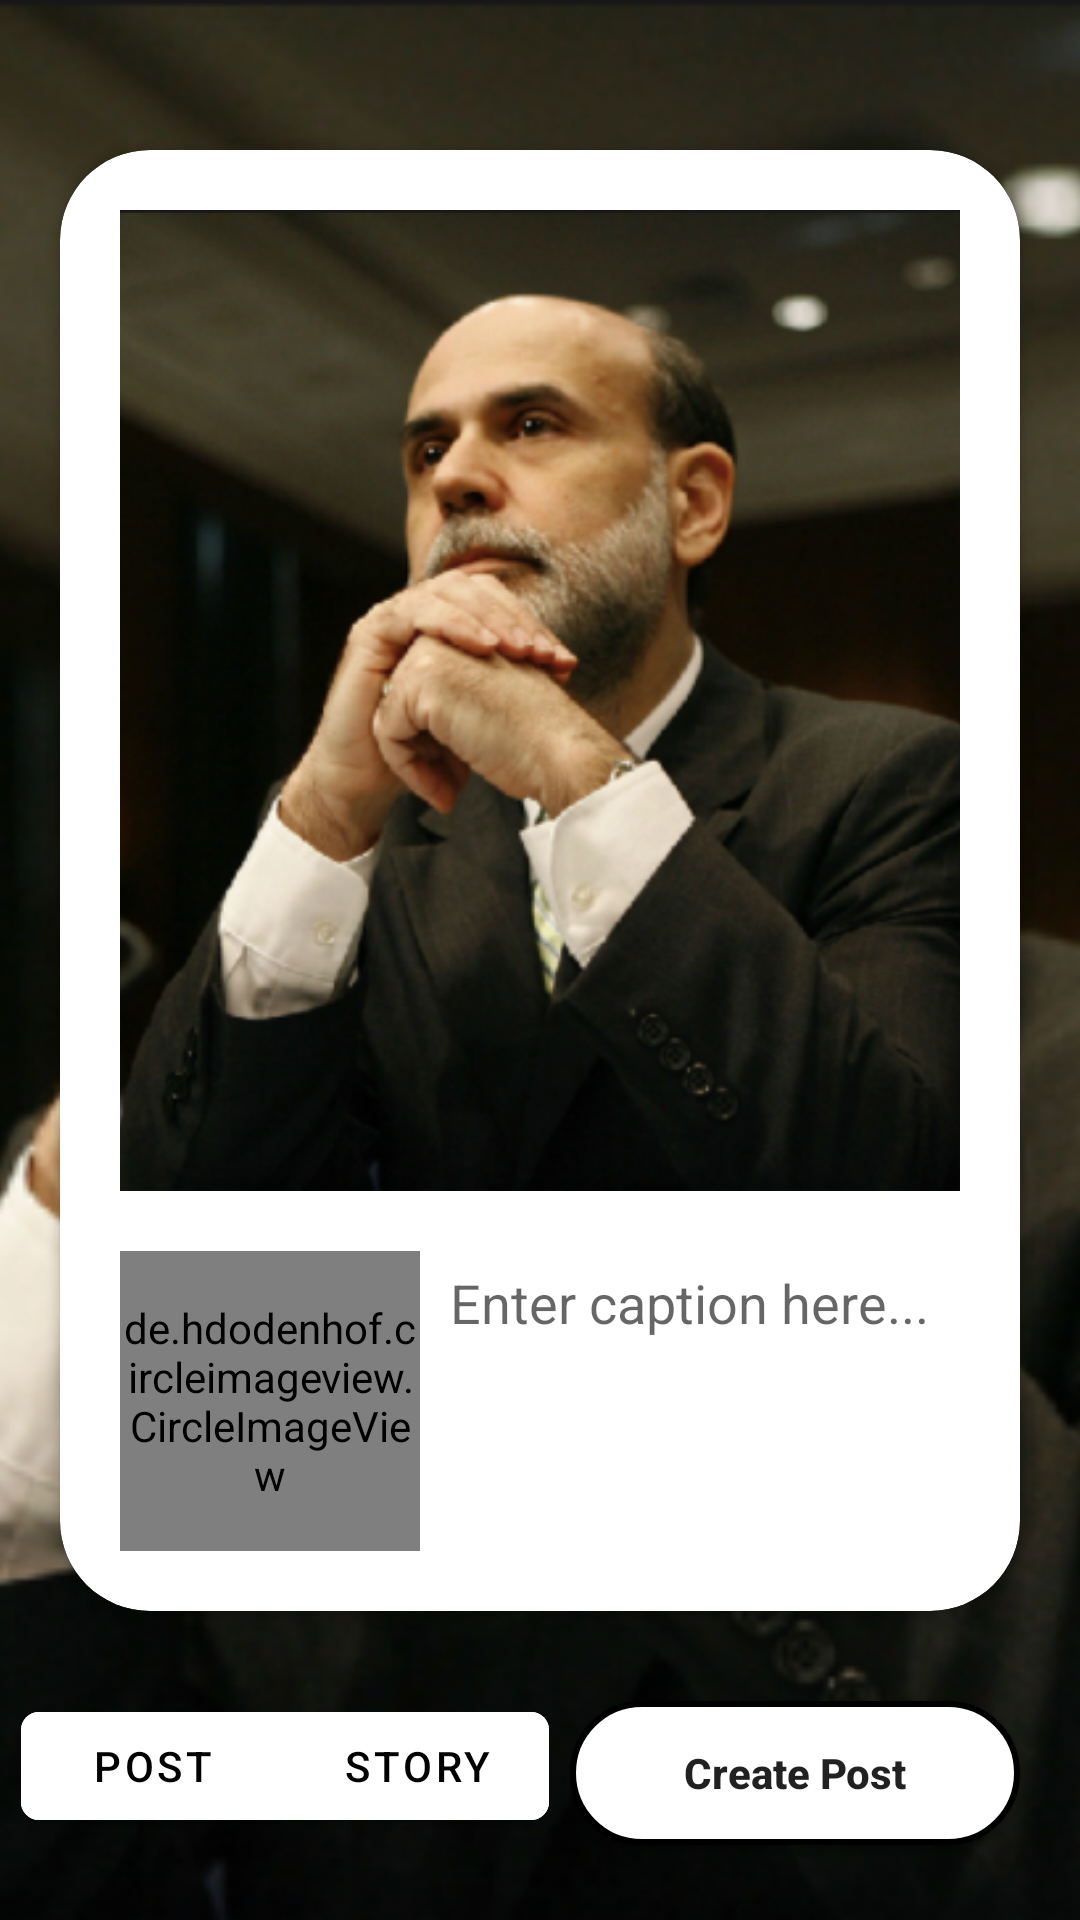

Layout XML and referenced resources for this Android screen:
<!-- AndroidManifest.xml: application theme Theme.InstagramClone -->
<!-- res/layout/activity_new_post_story.xml -->
<?xml version="1.0" encoding="utf-8"?>
<layout xmlns:android="http://schemas.android.com/apk/res/android"
    xmlns:app="http://schemas.android.com/apk/res-auto"
    xmlns:tools="http://schemas.android.com/tools">

    <androidx.constraintlayout.widget.ConstraintLayout
        android:layout_width="match_parent"
        android:layout_height="match_parent"
        tools:context=".activities.NewPostStory">

        <ImageView
            android:id="@+id/imgBackBlur"
            android:layout_width="match_parent"
            android:layout_height="match_parent"
            app:layout_constraintTop_toTopOf="parent"
            app:layout_constraintStart_toStartOf="parent"
            android:src="@drawable/pic3"
            android:scaleType="centerCrop"/>

        <com.google.android.material.button.MaterialButtonToggleGroup
            android:id="@+id/btgPostStory"
            android:layout_width="wrap_content"
            android:layout_height="wrap_content"
            android:orientation="horizontal"
            app:layout_constraintTop_toBottomOf="@+id/cvImg"
            app:layout_constraintStart_toStartOf="parent"
            app:layout_constraintEnd_toStartOf="@+id/btnPost"

            app:singleSelection="true"
            app:layout_constraintBottom_toBottomOf="parent">

            <com.google.android.material.button.MaterialButton
                android:id="@+id/btnToPost"
                android:backgroundTint="@color/white"
                android:textColor="@color/black"
                app:cornerRadius="6dp"
                android:layout_width="wrap_content"
                android:layout_height="wrap_content"
                android:text="POST" />

            <com.google.android.material.button.MaterialButton
                android:id="@+id/btnToStory"
                android:backgroundTint="@color/white"
                android:textColor="@color/black"
                app:cornerRadius="6dp"
                android:layout_width="wrap_content"
                android:layout_height="wrap_content"
                android:text="STORY" />

        </com.google.android.material.button.MaterialButtonToggleGroup>

        <androidx.cardview.widget.CardView
            android:id="@+id/cvImg"
            android:layout_width="match_parent"
            android:layout_height="0dp"
            android:background="@color/white"
            app:cardCornerRadius="30dp"
            android:layout_marginTop="50dp"
            android:layout_marginBottom="30dp"
            android:layout_marginStart="20dp"
            android:layout_marginEnd="20dp"
            app:layout_constraintTop_toTopOf="parent"
            app:layout_constraintBottom_toTopOf="@id/btnPost"
            app:layout_constraintVertical_bias="0.3">

            <androidx.constraintlayout.widget.ConstraintLayout
                android:layout_width="match_parent"
                android:layout_height="match_parent">

                <ImageView
                    android:id="@+id/imgImageToPost"
                    android:layout_width="match_parent"
                    android:layout_height="0dp"
                    android:layout_marginStart="20dp"
                    android:layout_marginTop="20dp"
                    android:layout_marginEnd="20dp"
                    android:layout_marginBottom="20dp"
                    android:scaleType="centerCrop"
                    android:src="@drawable/pic3"
                    app:layout_constraintTop_toTopOf="parent"
                    app:layout_constraintBottom_toTopOf="@id/layoutPicPost"/>

                <LinearLayout
                    android:id="@+id/layoutPicPost"
                    android:layout_width="match_parent"
                    android:layout_height="wrap_content"
                    android:orientation="horizontal"
                    app:layout_constraintBottom_toBottomOf="parent">

                    <de.hdodenhof.circleimageview.CircleImageView
                        android:id="@+id/imgProfileUser"
                        android:layout_width="100dp"
                        android:layout_height="100dp"
                        android:src="@drawable/pic1"
                        android:layout_marginStart="20dp"
                        android:layout_marginBottom="20dp"/>

                    <EditText
                        android:id="@+id/etCaption"
                        android:layout_width="match_parent"
                        android:layout_height="wrap_content"
                        app:layout_constraintTop_toTopOf="parent"
                        app:layout_constraintStart_toStartOf="parent"
                        android:background="@android:color/transparent"
                        android:hint="Enter caption here..."
                        android:layout_marginTop="5dp"
                        android:layout_marginStart="10dp"/>

                </LinearLayout>

            </androidx.constraintlayout.widget.ConstraintLayout>

        </androidx.cardview.widget.CardView>


        <Button
            android:id="@+id/btnPost"
            android:layout_width="150dp"
            android:layout_height="wrap_content"
            android:background="@drawable/post_button_background"
            android:text="Create Post"
            android:textAllCaps="false"
            android:textStyle="bold"
            app:layout_constraintEnd_toEndOf="parent"
            app:layout_constraintBottom_toBottomOf="parent"
            android:layout_marginBottom="25dp"
            android:layout_marginEnd="20dp"/>
    </androidx.constraintlayout.widget.ConstraintLayout>

</layout>
<!-- resources referenced by this layout -->
<resources>
  <color name="black">#FF000000</color>
  <color name="white">#ffff</color>
  <!-- drawable pic1: png bitmap (drawable, 359696 bytes) -->
  <!-- drawable pic3: png bitmap (drawable, 271273 bytes) -->
  <!-- drawable post_button_background (drawable) -->
  <?xml version="1.0" encoding="utf-8"?>
  <selector xmlns:android="http://schemas.android.com/apk/res/android">
  
      <item android:state_pressed="true">
          <shape>
              <corners android:radius="50dp"/>
              <solid android:color="#DCDCDC"/>
              <stroke android:color="@color/black" android:width="2dp"/>
          </shape>
      </item>
  
      <item android:state_checked="true">
          <shape>
              <corners android:radius="50dp"/>
              <solid android:color="#ffffff"/>
              <stroke android:color="@color/black" android:width="2dp"/>
          </shape>
      </item>
  
      <item android:state_checked="false">
          <shape>
              <corners android:radius="50dp"/>
              <solid android:color="#ffffff"/>
              <stroke android:color="@color/black" android:width="2dp"/>
          </shape>
      </item>
  </selector>
  <style name="Theme.InstagramClone" parent="Theme.MaterialComponents.Light.NoActionBar.Bridge">
          
          <item name="colorPrimary">@color/purple_500</item>
          <item name="colorPrimaryVariant">@color/purple_700</item>
          <item name="colorOnPrimary">@color/white</item>
          
          <item name="colorSecondary">@color/teal_200</item>
          <item name="colorSecondaryVariant">@color/teal_700</item>
          <item name="colorOnSecondary">@color/black</item>
          
          <item name="android:statusBarColor">@color/statusbarcolor</item>
          
      </style>
  <color name="purple_500">#FF6200EE</color>
  <color name="purple_700">#FF3700B3</color>
  <color name="teal_200">#FF03DAC5</color>
  <color name="teal_700">#FF018786</color>
  <color name="statusbarcolor">#CECECE</color>
</resources>
